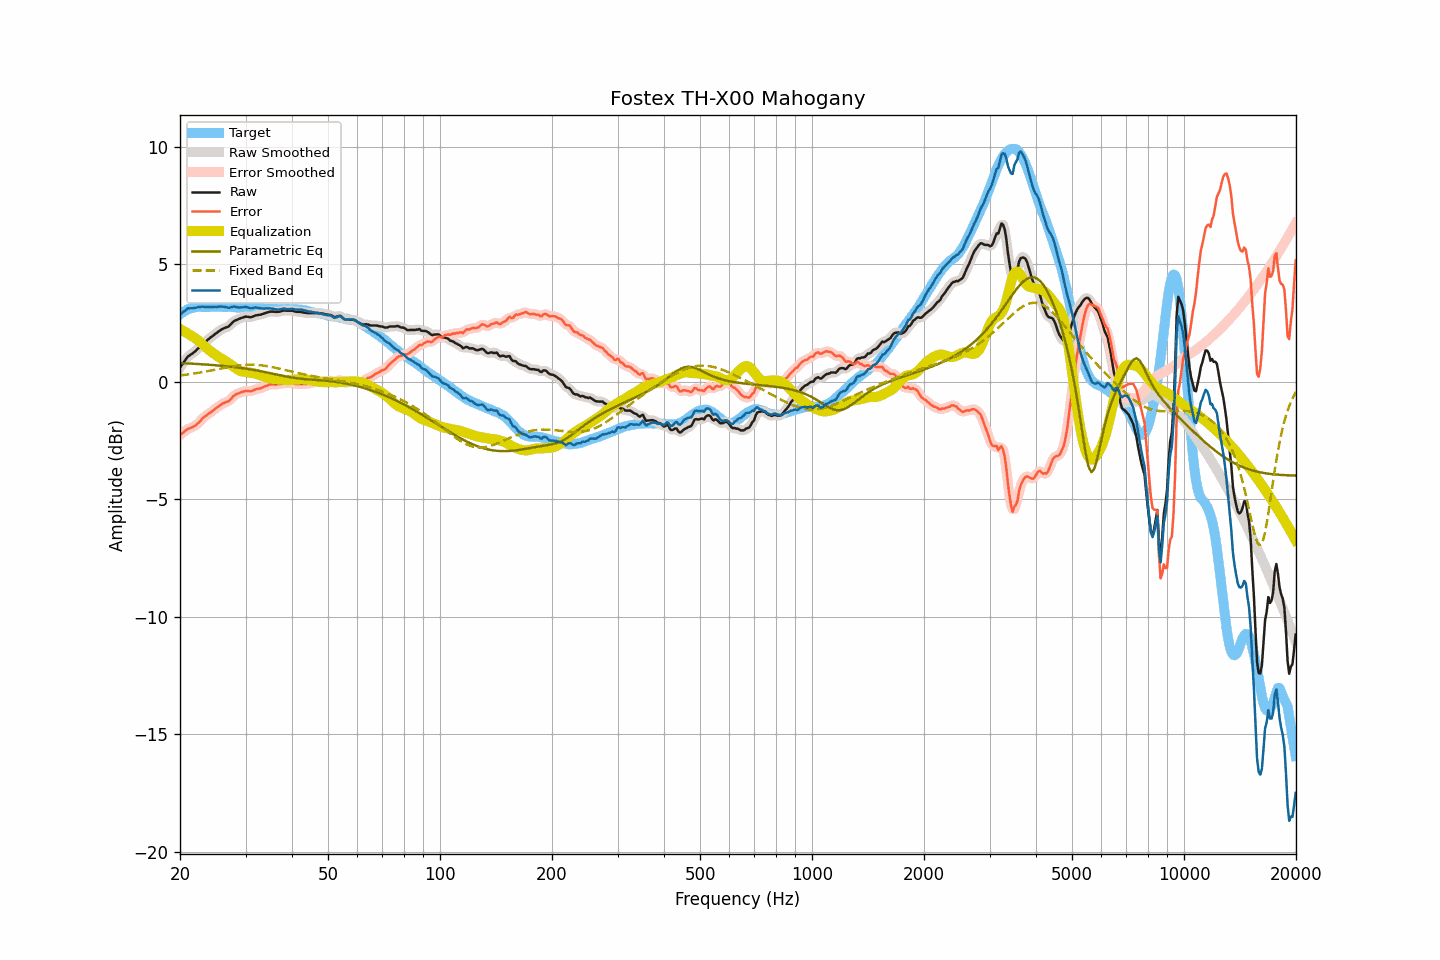

The table this chart was drawn from, first rows:
frequency, raw, smoothed, error, error_smoothed, equalization, parametric_eq, fixed_band_eq, equalized_raw, equalized_smoothed, target
20.00, 0.60, 0.59, -2.27, -2.27, 2.24, 0.79, 0.26, 2.84, 2.83, 2.87
20.20, 0.70, 0.70, -2.22, -2.21, 2.20, 0.79, 0.27, 2.90, 2.91, 2.92
20.40, 0.80, 0.80, -2.17, -2.16, 2.17, 0.78, 0.28, 2.97, 2.97, 2.97
20.61, 0.89, 0.90, -2.11, -2.11, 2.13, 0.78, 0.29, 3.01, 3.02, 3.00
20.81, 0.99, 0.99, -2.05, -2.06, 2.09, 0.78, 0.30, 3.08, 3.07, 3.05
21.02, 1.08, 1.07, -2.00, -2.01, 2.04, 0.77, 0.31, 3.12, 3.11, 3.08
21.23, 1.12, 1.13, -1.98, -1.98, 2.00, 0.77, 0.32, 3.12, 3.12, 3.10
21.44, 1.17, 1.17, -1.95, -1.95, 1.95, 0.77, 0.33, 3.13, 3.13, 3.12
21.66, 1.21, 1.21, -1.93, -1.93, 1.92, 0.76, 0.34, 3.13, 3.13, 3.14
21.87, 1.27, 1.27, -1.88, -1.89, 1.87, 0.76, 0.35, 3.14, 3.14, 3.15
22.09, 1.32, 1.33, -1.85, -1.84, 1.82, 0.76, 0.36, 3.14, 3.15, 3.17
22.31, 1.40, 1.39, -1.78, -1.79, 1.77, 0.75, 0.37, 3.17, 3.16, 3.18
22.54, 1.46, 1.46, -1.72, -1.72, 1.71, 0.75, 0.38, 3.17, 3.18, 3.18
22.76, 1.53, 1.54, -1.65, -1.64, 1.65, 0.74, 0.39, 3.18, 3.19, 3.18
22.99, 1.61, 1.60, -1.56, -1.57, 1.59, 0.74, 0.41, 3.20, 3.19, 3.17
23.22, 1.66, 1.66, -1.51, -1.51, 1.52, 0.73, 0.42, 3.18, 3.19, 3.17
23.45, 1.71, 1.72, -1.46, -1.45, 1.46, 0.73, 0.43, 3.17, 3.18, 3.17
23.69, 1.77, 1.77, -1.41, -1.41, 1.41, 0.72, 0.44, 3.18, 3.17, 3.18
23.92, 1.82, 1.82, -1.36, -1.36, 1.35, 0.72, 0.46, 3.17, 3.18, 3.18
24.16, 1.88, 1.88, -1.31, -1.31, 1.30, 0.71, 0.47, 3.18, 3.18, 3.19
24.40, 1.93, 1.93, -1.26, -1.26, 1.25, 0.71, 0.48, 3.18, 3.18, 3.19
24.65, 1.98, 1.98, -1.20, -1.20, 1.20, 0.70, 0.50, 3.18, 3.18, 3.18
24.89, 2.04, 2.04, -1.14, -1.15, 1.15, 0.70, 0.51, 3.19, 3.18, 3.18
25.14, 2.08, 2.09, -1.10, -1.10, 1.10, 0.69, 0.53, 3.18, 3.19, 3.18
25.39, 2.14, 2.14, -1.05, -1.05, 1.05, 0.69, 0.54, 3.19, 3.19, 3.19
25.65, 2.18, 2.18, -1.01, -1.00, 1.01, 0.68, 0.55, 3.19, 3.19, 3.19
25.91, 2.23, 2.23, -0.95, -0.96, 0.97, 0.67, 0.57, 3.20, 3.20, 3.18
26.16, 2.26, 2.26, -0.92, -0.92, 0.93, 0.67, 0.58, 3.19, 3.19, 3.18
26.43, 2.29, 2.29, -0.89, -0.89, 0.89, 0.66, 0.59, 3.18, 3.18, 3.18
26.69, 2.32, 2.31, -0.86, -0.86, 0.85, 0.65, 0.61, 3.17, 3.16, 3.18
26.96, 2.34, 2.35, -0.84, -0.83, 0.80, 0.65, 0.62, 3.14, 3.15, 3.18
27.23, 2.40, 2.40, -0.78, -0.78, 0.75, 0.64, 0.63, 3.15, 3.16, 3.18
27.50, 2.47, 2.47, -0.71, -0.71, 0.70, 0.63, 0.64, 3.17, 3.17, 3.18
27.77, 2.54, 2.53, -0.63, -0.64, 0.65, 0.62, 0.66, 3.19, 3.19, 3.17
28.05, 2.59, 2.59, -0.58, -0.58, 0.60, 0.62, 0.67, 3.19, 3.19, 3.17
28.33, 2.62, 2.62, -0.54, -0.54, 0.55, 0.61, 0.68, 3.17, 3.18, 3.16
28.62, 2.65, 2.65, -0.51, -0.50, 0.51, 0.60, 0.69, 3.16, 3.16, 3.16
28.90, 2.68, 2.68, -0.48, -0.48, 0.47, 0.59, 0.69, 3.15, 3.15, 3.16
29.19, 2.71, 2.71, -0.44, -0.45, 0.45, 0.58, 0.70, 3.16, 3.16, 3.15
29.48, 2.73, 2.73, -0.44, -0.43, 0.43, 0.57, 0.71, 3.16, 3.17, 3.17
29.78, 2.75, 2.75, -0.41, -0.41, 0.42, 0.56, 0.71, 3.17, 3.17, 3.16
30.08, 2.77, 2.76, -0.40, -0.40, 0.41, 0.55, 0.72, 3.18, 3.17, 3.17
30.38, 2.76, 2.76, -0.40, -0.40, 0.40, 0.54, 0.72, 3.16, 3.16, 3.16
30.68, 2.75, 2.75, -0.40, -0.40, 0.39, 0.53, 0.72, 3.14, 3.14, 3.15
30.99, 2.74, 2.75, -0.41, -0.40, 0.38, 0.52, 0.72, 3.12, 3.13, 3.15
31.30, 2.76, 2.76, -0.39, -0.39, 0.37, 0.51, 0.72, 3.13, 3.13, 3.15
31.61, 2.79, 2.79, -0.36, -0.36, 0.36, 0.50, 0.72, 3.15, 3.14, 3.15
31.93, 2.82, 2.81, -0.32, -0.33, 0.34, 0.49, 0.72, 3.16, 3.15, 3.14
32.24, 2.83, 2.83, -0.30, -0.31, 0.32, 0.47, 0.71, 3.15, 3.15, 3.13
32.57, 2.84, 2.84, -0.30, -0.29, 0.30, 0.46, 0.71, 3.14, 3.14, 3.14
32.89, 2.85, 2.85, -0.29, -0.28, 0.27, 0.45, 0.70, 3.12, 3.12, 3.14
33.22, 2.87, 2.87, -0.25, -0.26, 0.24, 0.43, 0.69, 3.11, 3.11, 3.12
33.55, 2.89, 2.89, -0.23, -0.23, 0.22, 0.42, 0.68, 3.11, 3.11, 3.12
33.89, 2.92, 2.92, -0.19, -0.20, 0.20, 0.41, 0.67, 3.11, 3.11, 3.11
34.23, 2.94, 2.94, -0.18, -0.17, 0.17, 0.39, 0.66, 3.11, 3.11, 3.12
34.57, 2.96, 2.96, -0.14, -0.14, 0.15, 0.38, 0.65, 3.11, 3.12, 3.10
34.92, 2.98, 2.98, -0.12, -0.13, 0.14, 0.36, 0.64, 3.12, 3.11, 3.10
35.27, 2.98, 2.98, -0.12, -0.11, 0.13, 0.35, 0.62, 3.11, 3.11, 3.10
35.62, 2.98, 2.98, -0.11, -0.12, 0.12, 0.33, 0.61, 3.10, 3.10, 3.09
35.97, 2.97, 2.97, -0.12, -0.12, 0.11, 0.32, 0.60, 3.08, 3.08, 3.09
... 635 more rows
